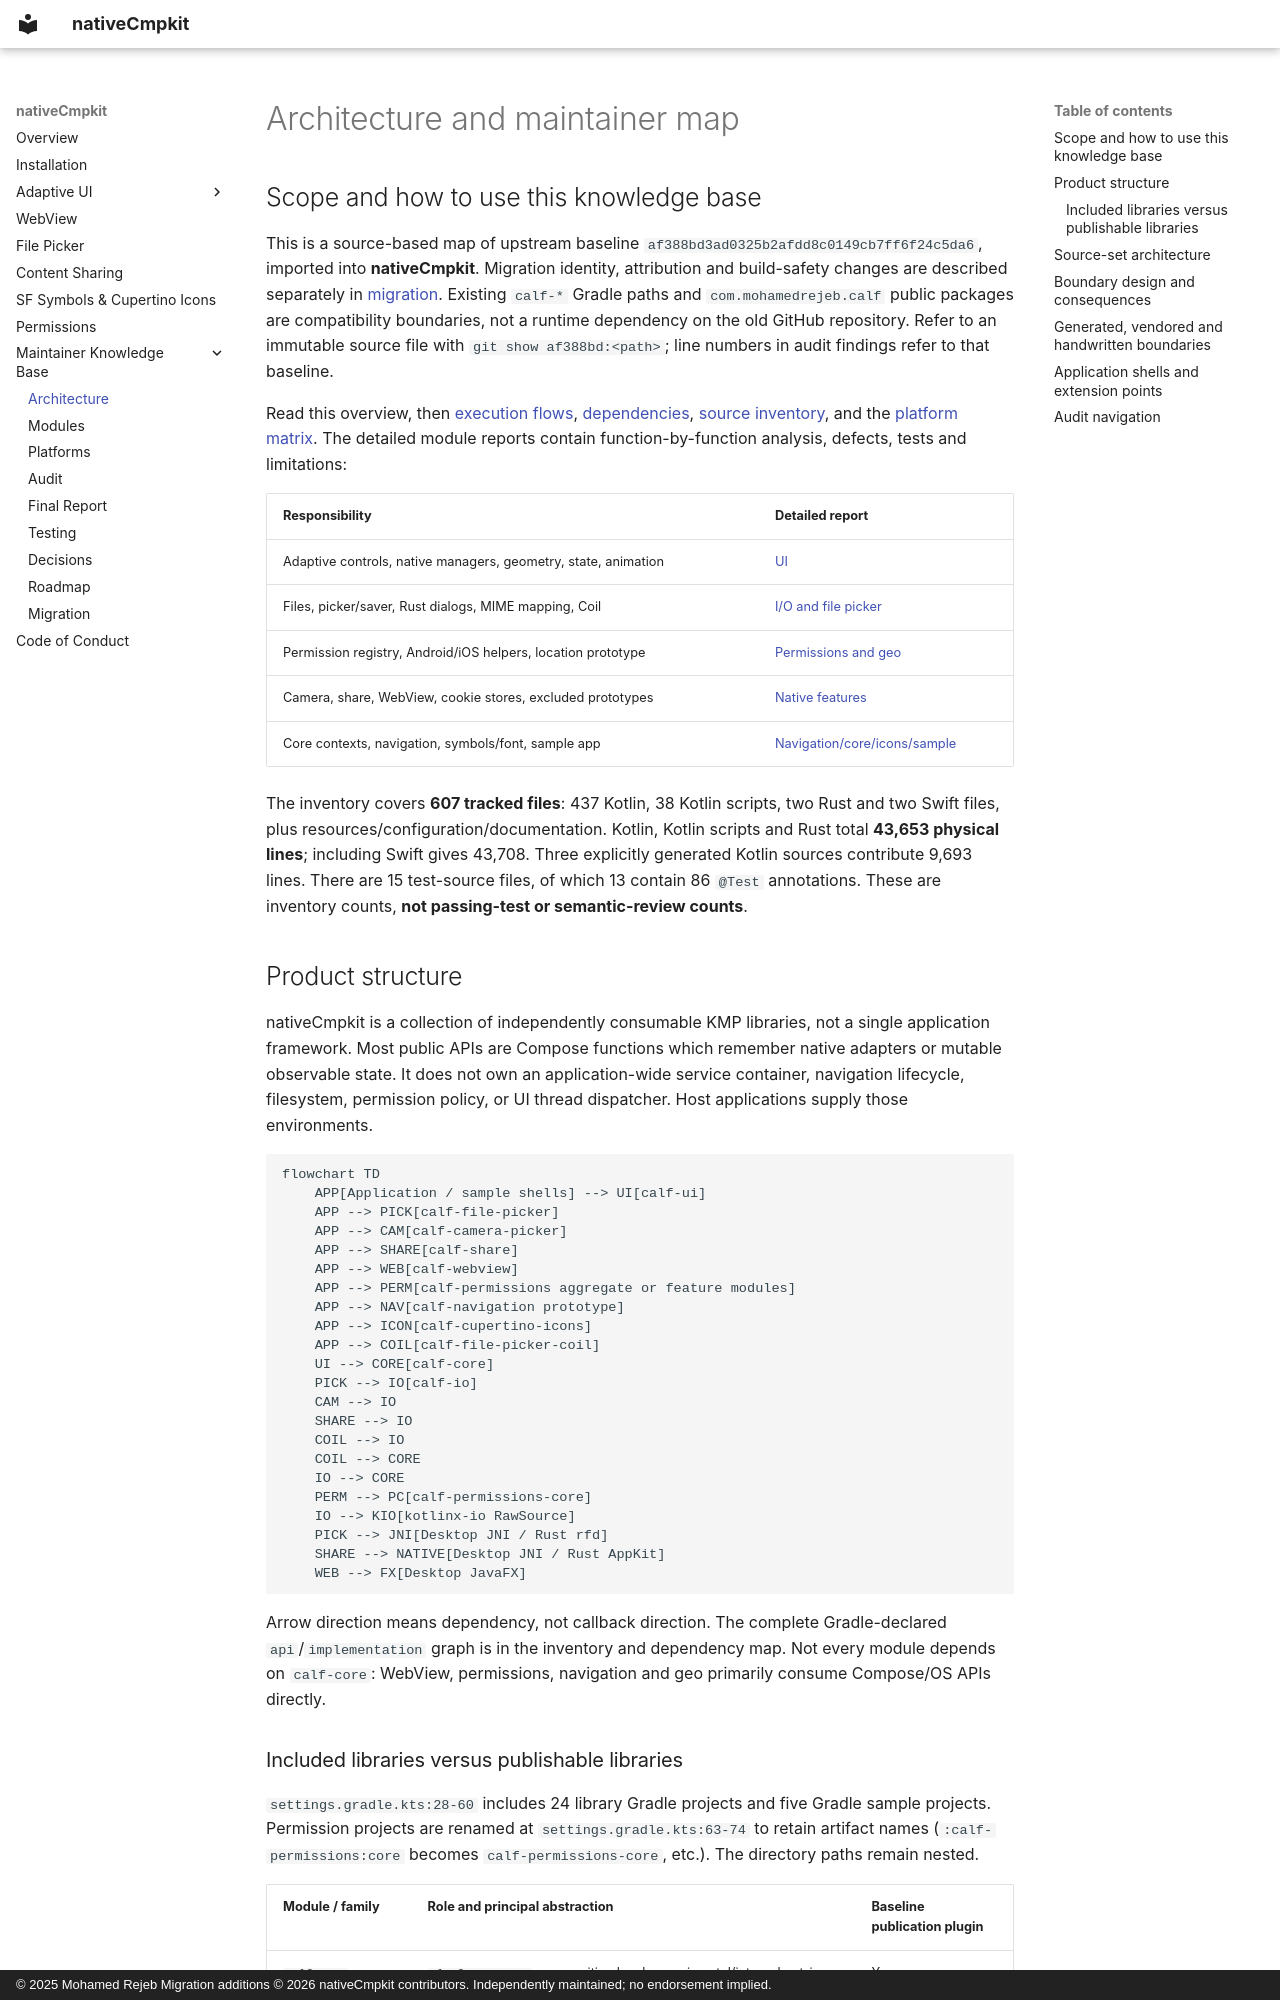

repository: Apdelrahman1911/nativeCmpkit · page: architecture/index.html · generator: mkdocs · copyright: © 2025 Mohamed Rejeb Migration additions © 2026 nativeCmpkit contributors. Independently maintained; no endorsement implied.

# Architecture and maintainer map

## Scope and how to use this knowledge base

This is a source-based map of upstream baseline
`af388bd3ad0325b2afdd8c0149cb7ff6f24c5da6`, imported into **nativeCmpkit**.
Migration identity, attribution and build-safety changes are described separately in
[migration](../migration/README.md). Existing `calf-*` Gradle paths and
`com.mohamedrejeb.calf` public packages are compatibility boundaries, not a runtime
dependency on the old GitHub repository. Refer to an immutable source file with
`git show af388bd:<path>`; line numbers in audit findings refer to that baseline.

Read this overview, then [execution flows](execution-flows.md),
[dependencies](dependency-map.md), [source inventory](source-inventory.md), and the
[platform matrix](../platforms/README.md). The detailed module reports contain
function-by-function analysis, defects, tests and limitations:

| Responsibility | Detailed report |
|---|---|
| Adaptive controls, native managers, geometry, state, animation | [UI](../modules/ui.md) |
| Files, picker/saver, Rust dialogs, MIME mapping, Coil | [I/O and file picker](../modules/io-and-file-picker.md) |
| Permission registry, Android/iOS helpers, location prototype | [Permissions and geo](../modules/permissions-and-geo.md) |
| Camera, share, WebView, cookie stores, excluded prototypes | [Native features](../modules/native-features.md) |
| Core contexts, navigation, symbols/font, sample app | [Navigation/core/icons/sample](../modules/navigation-core-icons-sample.md) |

The inventory covers **607 tracked files**: 437 Kotlin, 38 Kotlin scripts, two
Rust and two Swift files, plus resources/configuration/documentation. Kotlin,
Kotlin scripts and Rust total **43,653 physical lines**; including Swift gives
43,708. Three explicitly generated Kotlin sources contribute 9,693 lines.
There are 15 test-source files, of which 13 contain 86 `@Test` annotations. These
are inventory counts, **not passing-test or semantic-review counts**.

## Product structure

nativeCmpkit is a collection of independently consumable KMP libraries, not a
single application framework. Most public APIs are Compose functions which
remember native adapters or mutable observable state. It does not own an
application-wide service container, navigation lifecycle, filesystem, permission
policy, or UI thread dispatcher. Host applications supply those environments.

```mermaid
flowchart TD
    APP[Application / sample shells] --> UI[calf-ui]
    APP --> PICK[calf-file-picker]
    APP --> CAM[calf-camera-picker]
    APP --> SHARE[calf-share]
    APP --> WEB[calf-webview]
    APP --> PERM[calf-permissions aggregate or feature modules]
    APP --> NAV[calf-navigation prototype]
    APP --> ICON[calf-cupertino-icons]
    APP --> COIL[calf-file-picker-coil]
    UI --> CORE[calf-core]
    PICK --> IO[calf-io]
    CAM --> IO
    SHARE --> IO
    COIL --> IO
    COIL --> CORE
    IO --> CORE
    PERM --> PC[calf-permissions-core]
    IO --> KIO[kotlinx-io RawSource]
    PICK --> JNI[Desktop JNI / Rust rfd]
    SHARE --> NATIVE[Desktop JNI / Rust AppKit]
    WEB --> FX[Desktop JavaFX]
```

Arrow direction means dependency, not callback direction. The complete
Gradle-declared `api`/`implementation` graph is in the inventory and dependency map.
Not every module depends on `calf-core`: WebView, permissions, navigation and geo
primarily consume Compose/OS APIs directly.
